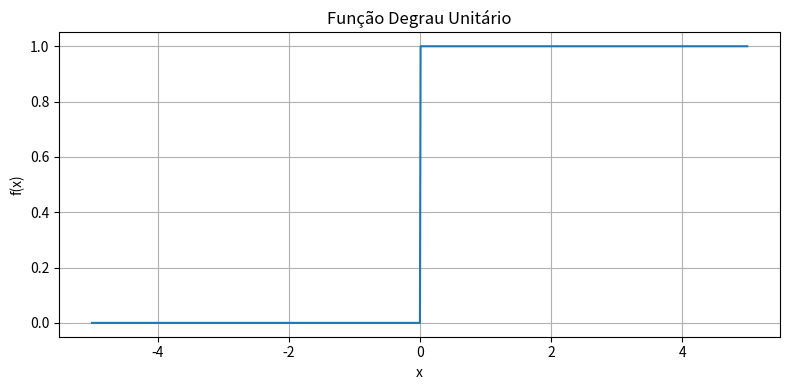

Source code (Python):
#!/usr/bin/env python3
"""
Exercício 1 - Análise de Sinais

Letra a: Geração de malha e função degrau
Letra b: Produto interno por números complexos e integrais reais
Letra c: Coeficientes de Fourier diretos e via FFT
"""

import numpy as np
import matplotlib.pyplot as plt

# ----------------------------
# Letra a: Função degrau unitário
# ----------------------------
def degrau_unitario(v):
    """Função degrau unitário: 0 para v<0, 1 para v>=0."""
    return np.where(v >= 0, 1, 0)

def letra_a():
    print("\n--- Letra a: Função Degrau Unitário ---")
    T = 10
    N = 1000
    inicio = -5
    fim = 5
    passo = T / N

    x = np.arange(inicio, fim, passo)
    y = degrau_unitario(x)

    print(f"Comprimento de x: {x.size}")  # Deve ser 1000
    print(f"Comprimento de y: {y.size}")  # Deve ser 1000

    plt.figure(figsize=(8, 4))
    plt.plot(x, y, linewidth=1.5)
    plt.xlabel("x")
    plt.ylabel("f(x)")
    plt.title("Função Degrau Unitário")
    plt.grid(True)
    plt.tight_layout()
    plt.show()

# ----------------------------
# Letra b.1: Produto interno via números complexos
# ----------------------------
def produto_interno_complexo():
    print("\n--- Letra b.1: Produto Interno via Números Complexos ---")
    N = 1000
    js = np.arange(1, 11)

    inner_products = []
    for j in js:
        n = np.arange(N)
        phi_j = np.exp(1j * 2 * np.pi * j * n / N)
        ip = np.vdot(phi_j, phi_j)
        inner_products.append(ip.real)

    print("j   ⟨φ_j,φ_j⟩")
    print("--- --------")
    for j, ip in zip(js, inner_products):
        print(f"{j:2d}   {ip:.0f}")

# ----------------------------
# Letra b.2: Produto interno via base real (integral)
# ----------------------------
def produto_interno_real():
    print("\n--- Letra b.2: Produto Interno via Integral Real (base cos) ---")
    T = 10
    N = 1000
    dx = T / N
    x = np.linspace(-5, 5, N, endpoint=False)

    norms = np.zeros(10)
    for j in range(1, 11):
        phi = np.cos(2 * np.pi * j * x / T)
        norms[j - 1] = np.sum(phi ** 2) * dx

    print("⟨ϕ_j,ϕ_j⟩ (j = 1..10):", np.round(norms, 6))

# ----------------------------
# Letra c: Coeficientes de Fourier diretos e via FFT
# ----------------------------
def letra_c():
    print("\n--- Letra c: Coeficientes de Fourier Reais e Complexos ---")
    T = 10.0
    N = 1000
    dx = T / N

    x = np.linspace(-5, 5, N, endpoint=False)
    y = np.where(x >= 0, 1.0, 0.0)

    # b) Produto interno base cos
    norms = np.zeros(10)
    for j in range(1, 11):
        phi = np.cos(2 * np.pi * j * x / T)
        norms[j-1] = np.sum(phi**2) * dx
    print("⟨ϕ_j,ϕ_j⟩ (j=1..10):", np.round(norms, 6))

    # c1) Coeficientes reais diretos
    a_direct = np.zeros(11)
    b_direct = np.zeros(11)
    a_direct[0] = (1/T) * np.sum(y) * dx
    for j in range(1, 11):
        a_direct[j] = (2/T) * np.sum(y * np.cos(2*np.pi*j*x/T)) * dx
        b_direct[j] = (2/T) * np.sum(y * np.sin(2*np.pi*j*x/T)) * dx

    print("\nCoeficientes diretos (a_j e b_j):")
    for j in range(11):
        print(f" a[{j:2d}] = {a_direct[j]: .6f},   b[{j:2d}] = {b_direct[j]: .6f}")

    # c2) Coeficientes complexos via FFT
    Y = np.fft.fft(y)
    Yh = Y[:11]  # harmônicos 0 a 10
    c = np.zeros(11, dtype=complex)
    c[0] = Yh[0] / N
    for j in range(1, 11):
        c[j] = Yh[j] / (N / 2)

    print("\nCoeficientes complexos c_j (via FFT):")
    for j in range(11):
        re, im = c[j].real, c[j].imag
        a_from_fft = 2 * re
        b_from_fft = -2 * im
        print(f" c[{j:2d}] = {re:+.6f}{im:+.6f}j"
              f"   → a = {a_from_fft:+.6f},   b = {b_from_fft:+.6f}")

# ----------------------------
# Execução principal
# ----------------------------
if __name__ == "__main__":
    letra_a()
    produto_interno_complexo()
    produto_interno_real()
    letra_c()